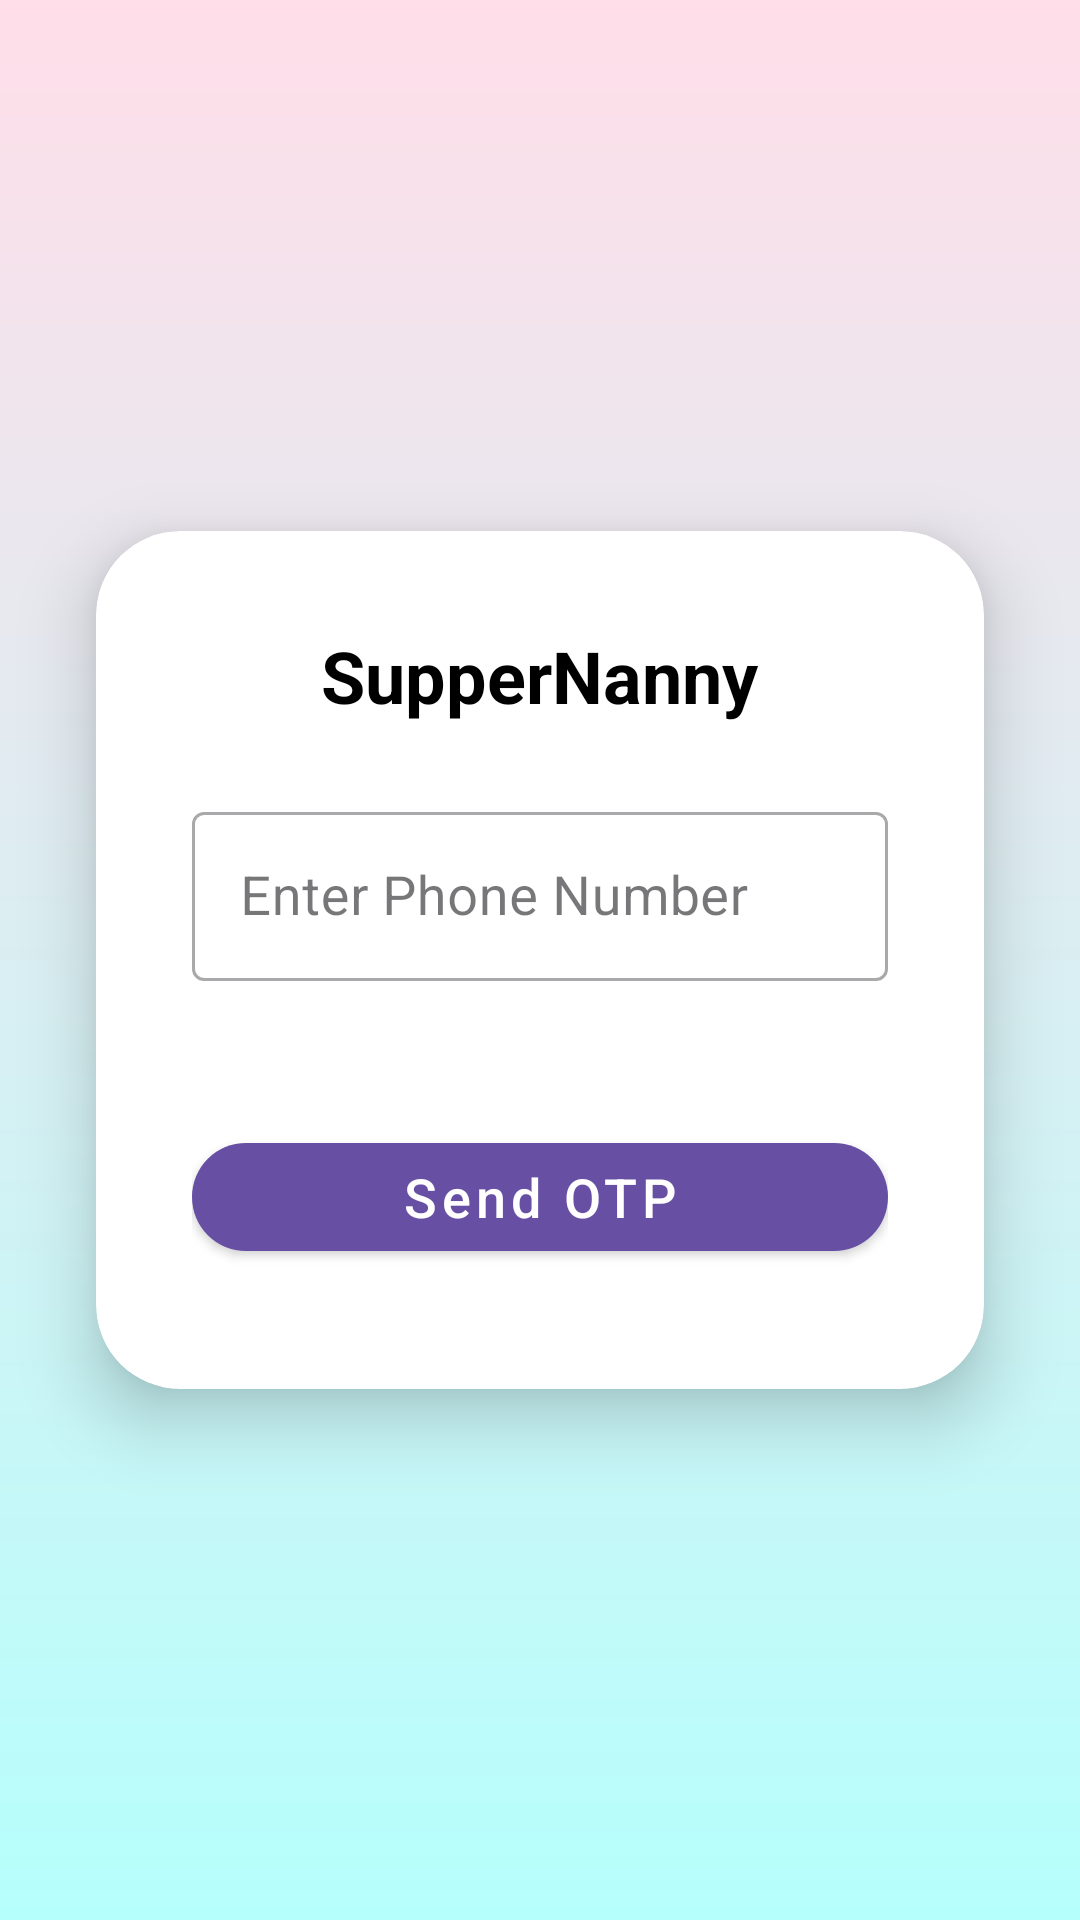

Layout XML and referenced resources for this Android screen:
<!-- AndroidManifest.xml: application theme Theme.SupperNanny -->
<!-- res/layout/fragment_auth.xml -->
<?xml version="1.0" encoding="utf-8"?>
<androidx.constraintlayout.widget.ConstraintLayout xmlns:android="http://schemas.android.com/apk/res/android"
    xmlns:app="http://schemas.android.com/apk/res-auto"
    xmlns:tools="http://schemas.android.com/tools"
    android:layout_width="match_parent"
    android:layout_height="match_parent"
    android:background="@drawable/auth_gradient_bg"
    tools:context=".presentation.auth.AuthFragment">

    <androidx.cardview.widget.CardView
        android:id="@+id/authCard"
        android:layout_width="0dp"
        android:layout_height="wrap_content"
        android:layout_margin="32dp"
        app:cardCornerRadius="28dp"
        app:cardElevation="14dp"
        app:layout_constraintTop_toTopOf="parent"
        app:layout_constraintBottom_toBottomOf="parent"
        app:layout_constraintStart_toStartOf="parent"
        app:layout_constraintEnd_toEndOf="parent">

        <LinearLayout
            android:layout_width="match_parent"
            android:layout_height="wrap_content"
            android:orientation="vertical"
            android:padding="32dp"
            android:gravity="center_horizontal">

            <TextView
                android:layout_width="wrap_content"
                android:layout_height="wrap_content"
                android:text="@string/app_name"
                android:textSize="24sp"
                android:textStyle="bold"
                android:layout_marginBottom="24dp"
                android:textColor="@color/black" />

            <com.google.android.material.textfield.TextInputLayout
                android:layout_width="match_parent"
                android:layout_height="wrap_content"
                android:hint="@string/enter_phone_number"
                style="@style/Widget.MaterialComponents.TextInputLayout.OutlinedBox">

                <com.google.android.material.textfield.TextInputEditText
                    android:id="@+id/etPhoneNumber"
                    android:layout_width="match_parent"
                    android:layout_height="wrap_content"
                    android:inputType="phone"
                    android:maxLength="10"
                    android:padding="16dp"
                    android:textSize="18sp" />
            </com.google.android.material.textfield.TextInputLayout>

            <View
                android:layout_width="match_parent"
                android:layout_height="16dp" />

            <com.google.android.material.textfield.TextInputLayout
                android:id="@+id/otpInputLayout"
                android:layout_width="match_parent"
                android:layout_height="wrap_content"
                android:hint="@string/enter_otp"
                style="@style/Widget.MaterialComponents.TextInputLayout.OutlinedBox"
                android:visibility="gone">

                <com.google.android.material.textfield.TextInputEditText
                    android:id="@+id/etOtp"
                    android:layout_width="match_parent"
                    android:layout_height="wrap_content"
                    android:inputType="number"
                    android:padding="16dp"
                    android:textSize="18sp" />
            </com.google.android.material.textfield.TextInputLayout>

            <View
                android:layout_width="match_parent"
                android:layout_height="24dp" />

            <FrameLayout
                android:layout_width="match_parent"
                android:layout_height="wrap_content">

                <com.google.android.material.button.MaterialButton
                    android:id="@+id/btnSendOtp"
                    android:layout_width="match_parent"
                    android:layout_height="wrap_content"
                    android:text="@string/send_otp"
                    style="@style/Widget.MaterialComponents.Button"
                    android:textAllCaps="false"
                    android:textSize="18sp"
                    app:cornerRadius="28dp"
                    android:layout_marginTop="8dp"
                    android:layout_marginBottom="8dp" />

                <com.google.android.material.progressindicator.CircularProgressIndicator
                    android:id="@+id/buttonLoader"
                    android:layout_width="32dp"
                    android:layout_height="32dp"
                    android:layout_gravity="center"
                    android:visibility="gone"
                    app:indicatorSize="32dp"
                    app:trackThickness="4dp"
                    app:indicatorColor="@color/black" />
            </FrameLayout>
        </LinearLayout>
    </androidx.cardview.widget.CardView>

</androidx.constraintlayout.widget.ConstraintLayout>
<!-- resources referenced by this layout -->
<resources>
  <color name="black">#FF000000</color>
  <!-- drawable auth_gradient_bg (drawable) -->
  <?xml version="1.0" encoding="utf-8"?>
  <shape xmlns:android="http://schemas.android.com/apk/res/android" android:shape="rectangle">
      <gradient
          android:angle="270"
          android:startColor="#FFDEE9"
          android:endColor="#B5FFFC"
          android:type="linear" />
  </shape>
  <string name="app_name">SupperNanny</string>
  <string name="enter_otp">Enter OTP</string>
  <string name="enter_phone_number">Enter Phone Number</string>
  <string name="send_otp">Send OTP</string>
  <style name="Theme.SupperNanny" parent="Base.Theme.SupperNanny" />
  <style name="Base.Theme.SupperNanny" parent="Theme.Material3.DayNight.NoActionBar">
      
      
    </style>
</resources>
